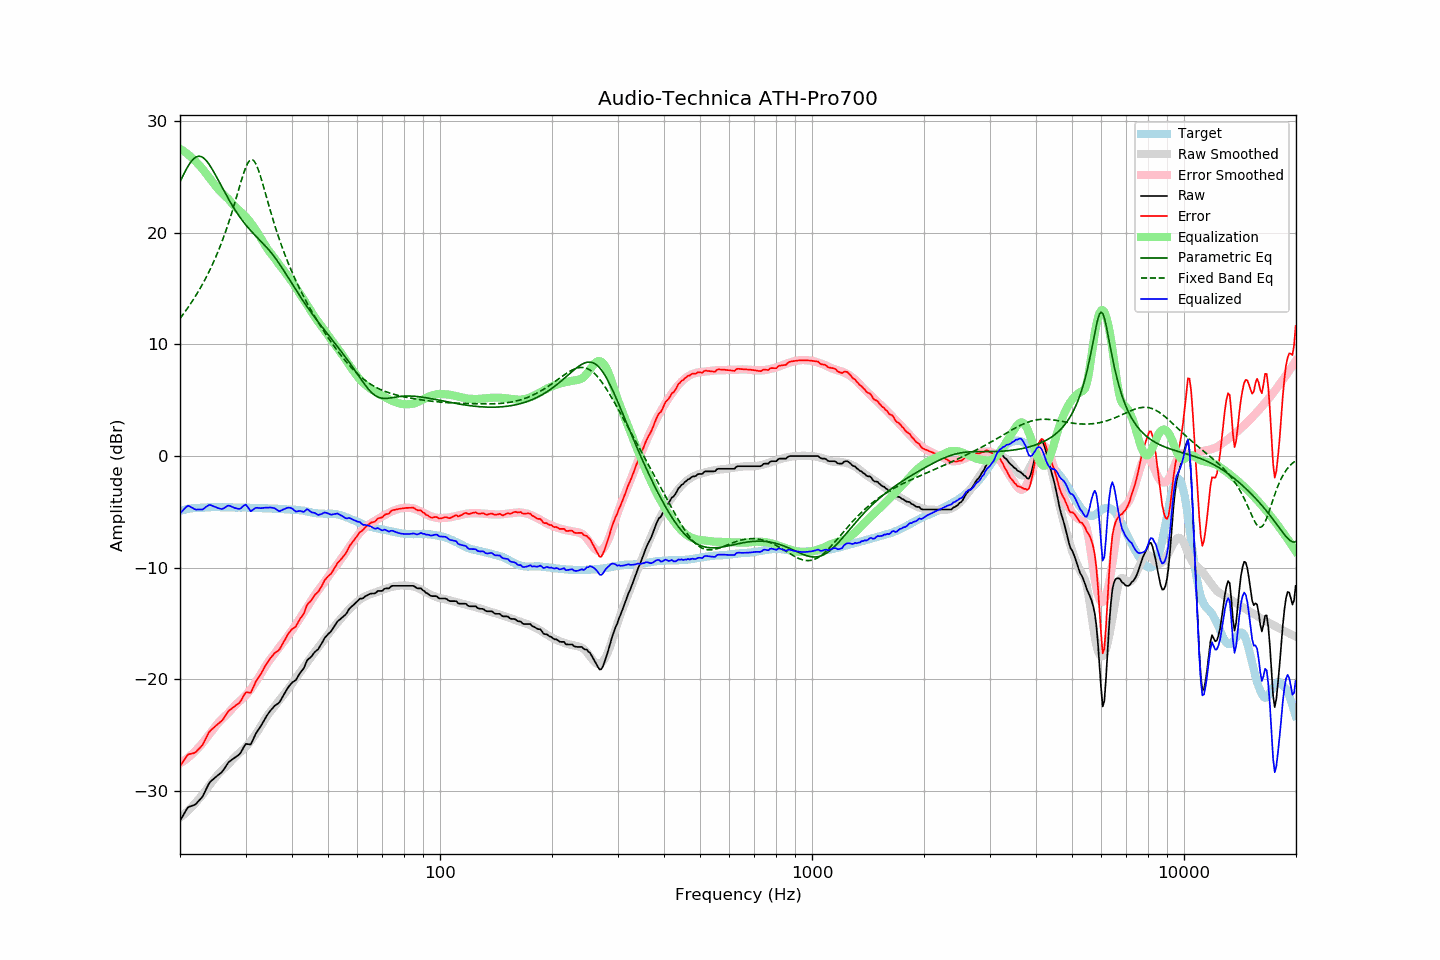

The data file committed next to this chart (first rows):
frequency, raw, error, smoothed, error_smoothed, equalization, parametric_eq, fixed_band_eq, equalized_raw, equalized_smoothed, target
20.00, -32.66, -27.76, -32.39, -27.51, 27.51, 24.55, 12.32, -5.15, -4.88, -4.90
20.20, -32.41, -27.55, -32.27, -27.42, 27.42, 24.85, 12.51, -4.99, -4.85, -4.86
20.40, -32.17, -27.34, -32.15, -27.33, 27.33, 25.15, 12.70, -4.84, -4.82, -4.83
20.61, -31.92, -27.12, -32.03, -27.23, 27.23, 25.43, 12.90, -4.69, -4.80, -4.80
20.81, -31.67, -26.91, -31.89, -27.12, 27.12, 25.70, 13.10, -4.55, -4.77, -4.76
21.02, -31.45, -26.73, -31.76, -27.01, 27.01, 25.95, 13.30, -4.44, -4.75, -4.72
21.23, -31.39, -26.68, -31.61, -26.89, 26.89, 26.18, 13.51, -4.50, -4.73, -4.71
21.44, -31.34, -26.65, -31.47, -26.76, 26.76, 26.38, 13.73, -4.58, -4.71, -4.69
21.66, -31.29, -26.62, -31.32, -26.63, 26.63, 26.55, 13.95, -4.66, -4.69, -4.67
21.87, -31.24, -26.58, -31.16, -26.49, 26.49, 26.68, 14.17, -4.75, -4.67, -4.66
22.09, -31.14, -26.49, -31.00, -26.34, 26.34, 26.78, 14.40, -4.80, -4.65, -4.65
22.31, -30.98, -26.33, -30.83, -26.19, 26.19, 26.83, 14.64, -4.79, -4.64, -4.65
22.54, -30.82, -26.18, -30.67, -26.04, 26.04, 26.85, 14.89, -4.79, -4.63, -4.64
22.76, -30.66, -26.03, -30.50, -25.88, 25.88, 26.82, 15.14, -4.78, -4.62, -4.63
22.99, -30.50, -25.87, -30.32, -25.71, 25.71, 26.75, 15.39, -4.79, -4.62, -4.63
23.22, -30.21, -25.59, -30.13, -25.53, 25.53, 26.65, 15.66, -4.68, -4.61, -4.62
23.45, -29.91, -25.30, -29.94, -25.34, 25.34, 26.51, 15.93, -4.57, -4.60, -4.61
23.69, -29.62, -25.02, -29.74, -25.14, 25.14, 26.34, 16.21, -4.48, -4.60, -4.60
23.92, -29.33, -24.74, -29.54, -24.95, 24.95, 26.15, 16.50, -4.38, -4.59, -4.59
24.16, -29.15, -24.57, -29.35, -24.76, 24.76, 25.93, 16.79, -4.39, -4.59, -4.58
24.40, -29.02, -24.45, -29.16, -24.57, 24.57, 25.69, 17.10, -4.45, -4.59, -4.57
24.65, -28.90, -24.32, -28.97, -24.38, 24.38, 25.44, 17.41, -4.52, -4.58, -4.58
24.89, -28.77, -24.19, -28.79, -24.21, 24.21, 25.19, 17.74, -4.56, -4.58, -4.58
25.14, -28.65, -24.07, -28.61, -24.03, 24.03, 24.92, 18.08, -4.62, -4.58, -4.58
25.39, -28.54, -23.96, -28.44, -23.87, 23.87, 24.65, 18.43, -4.67, -4.58, -4.58
25.65, -28.42, -23.84, -28.29, -23.71, 23.71, 24.38, 18.79, -4.71, -4.58, -4.58
25.91, -28.30, -23.70, -28.14, -23.56, 23.56, 24.11, 19.16, -4.74, -4.58, -4.60
26.16, -28.12, -23.53, -28.01, -23.42, 23.42, 23.84, 19.55, -4.69, -4.58, -4.59
26.43, -27.89, -23.30, -27.88, -23.29, 23.29, 23.57, 19.94, -4.60, -4.59, -4.59
26.69, -27.67, -23.08, -27.75, -23.16, 23.16, 23.31, 20.36, -4.51, -4.59, -4.59
26.96, -27.45, -22.86, -27.61, -23.02, 23.02, 23.05, 20.79, -4.43, -4.59, -4.59
27.23, -27.32, -22.73, -27.46, -22.86, 22.86, 22.80, 21.23, -4.46, -4.60, -4.59
27.50, -27.22, -22.63, -27.29, -22.69, 22.69, 22.56, 21.68, -4.53, -4.60, -4.59
27.77, -27.11, -22.51, -27.12, -22.52, 22.52, 22.32, 22.15, -4.59, -4.60, -4.60
28.05, -27.01, -22.41, -26.97, -22.37, 22.37, 22.09, 22.63, -4.64, -4.60, -4.60
28.33, -26.91, -22.29, -26.83, -22.22, 22.22, 21.87, 23.12, -4.68, -4.60, -4.62
28.62, -26.81, -22.20, -26.70, -22.09, 22.09, 21.65, 23.62, -4.72, -4.61, -4.61
28.90, -26.70, -22.09, -26.57, -21.97, 21.97, 21.45, 24.11, -4.73, -4.61, -4.61
29.19, -26.50, -21.88, -26.45, -21.84, 21.84, 21.25, 24.60, -4.66, -4.61, -4.62
29.48, -26.23, -21.62, -26.32, -21.71, 21.71, 21.05, 25.06, -4.52, -4.61, -4.61
29.78, -25.97, -21.36, -26.18, -21.57, 21.57, 20.87, 25.49, -4.41, -4.62, -4.61
30.08, -25.77, -21.16, -26.04, -21.42, 21.42, 20.69, 25.87, -4.36, -4.62, -4.61
30.38, -25.79, -21.16, -25.88, -21.25, 21.25, 20.51, 26.19, -4.54, -4.63, -4.63
30.68, -25.81, -21.18, -25.71, -21.07, 21.07, 20.35, 26.41, -4.74, -4.63, -4.63
30.99, -25.83, -21.19, -25.52, -20.88, 20.88, 20.18, 26.53, -4.95, -4.64, -4.64
31.30, -25.53, -20.89, -25.33, -20.69, 20.69, 20.03, 26.54, -4.85, -4.64, -4.64
31.61, -25.22, -20.58, -25.12, -20.48, 20.48, 19.87, 26.43, -4.74, -4.65, -4.64
31.93, -24.90, -20.25, -24.91, -20.26, 20.26, 19.72, 26.21, -4.65, -4.65, -4.66
32.24, -24.67, -20.00, -24.70, -20.04, 20.04, 19.57, 25.90, -4.63, -4.66, -4.67
32.57, -24.46, -19.79, -24.48, -19.81, 19.81, 19.43, 25.52, -4.65, -4.66, -4.67
32.89, -24.25, -19.58, -24.25, -19.58, 19.58, 19.28, 25.08, -4.67, -4.67, -4.67
33.22, -24.00, -19.33, -24.01, -19.34, 19.34, 19.13, 24.60, -4.66, -4.67, -4.67
33.55, -23.74, -19.06, -23.78, -19.10, 19.10, 18.98, 24.10, -4.64, -4.68, -4.68
33.89, -23.48, -18.80, -23.54, -18.86, 18.86, 18.83, 23.59, -4.62, -4.68, -4.68
34.23, -23.25, -18.57, -23.32, -18.63, 18.63, 18.67, 23.08, -4.62, -4.69, -4.68
34.57, -23.05, -18.36, -23.12, -18.42, 18.42, 18.50, 22.57, -4.63, -4.69, -4.69
34.92, -22.84, -18.14, -22.93, -18.24, 18.24, 18.33, 22.07, -4.61, -4.70, -4.70
35.27, -22.67, -17.97, -22.75, -18.05, 18.05, 18.16, 21.58, -4.62, -4.70, -4.70
35.62, -22.51, -17.80, -22.57, -17.87, 17.87, 17.97, 21.10, -4.64, -4.71, -4.71
35.97, -22.35, -17.63, -22.39, -17.67, 17.67, 17.78, 20.63, -4.68, -4.71, -4.72
... 635 more rows
